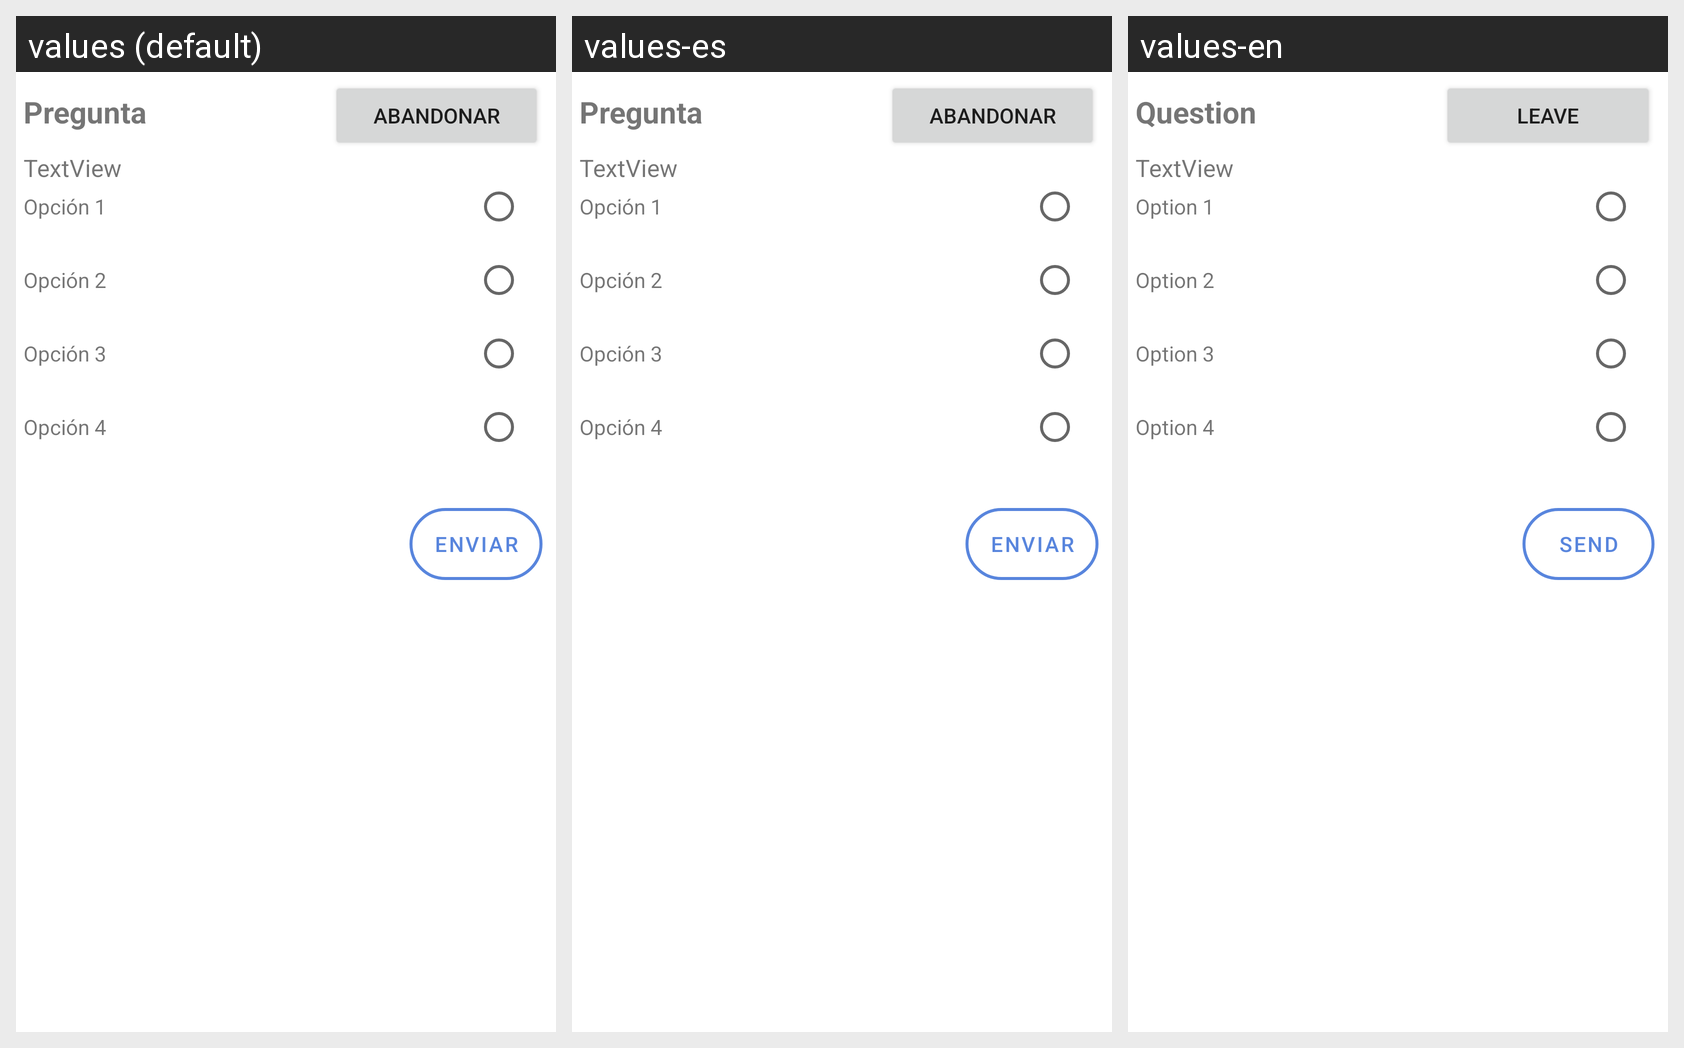

Strings drawn on this Android screen and how each of the app's shown locales translates them:
Android screen res/layout/fragment_exam_take.xml rendered under 3 locales, left to right: values (default), values-es, values-en. Device: Nexus 5 (rendered at 1080×1920; each locale shown at half size, 540×960, under a caption strip naming it); theme Theme.ABCJobs_Alpaca.
Strings drawn on this screen, with the default value and each locale's value (text and hints the layout hard-codes, and strings that could not be matched under every locale, appear in the picture but are not listed):

question_label
  values: Pregunta
  values-es: Pregunta
  values-en: Question

leave_button_label
  values: Abandonar
  values-es: Abandonar
  values-en: Leave

option1_label
  values: Opción 1
  values-es: Opción 1
  values-en: Option 1

option2_label
  values: Opción 2
  values-es: Opción 2
  values-en: Option 2

option3_label
  values: Opción 3
  values-es: Opción 3
  values-en: Option 3

option4_label
  values: Opción 4
  values-es: Opción 4
  values-en: Option 4

submit_button_label
  values: Enviar
  values-es: Enviar
  values-en: Send
